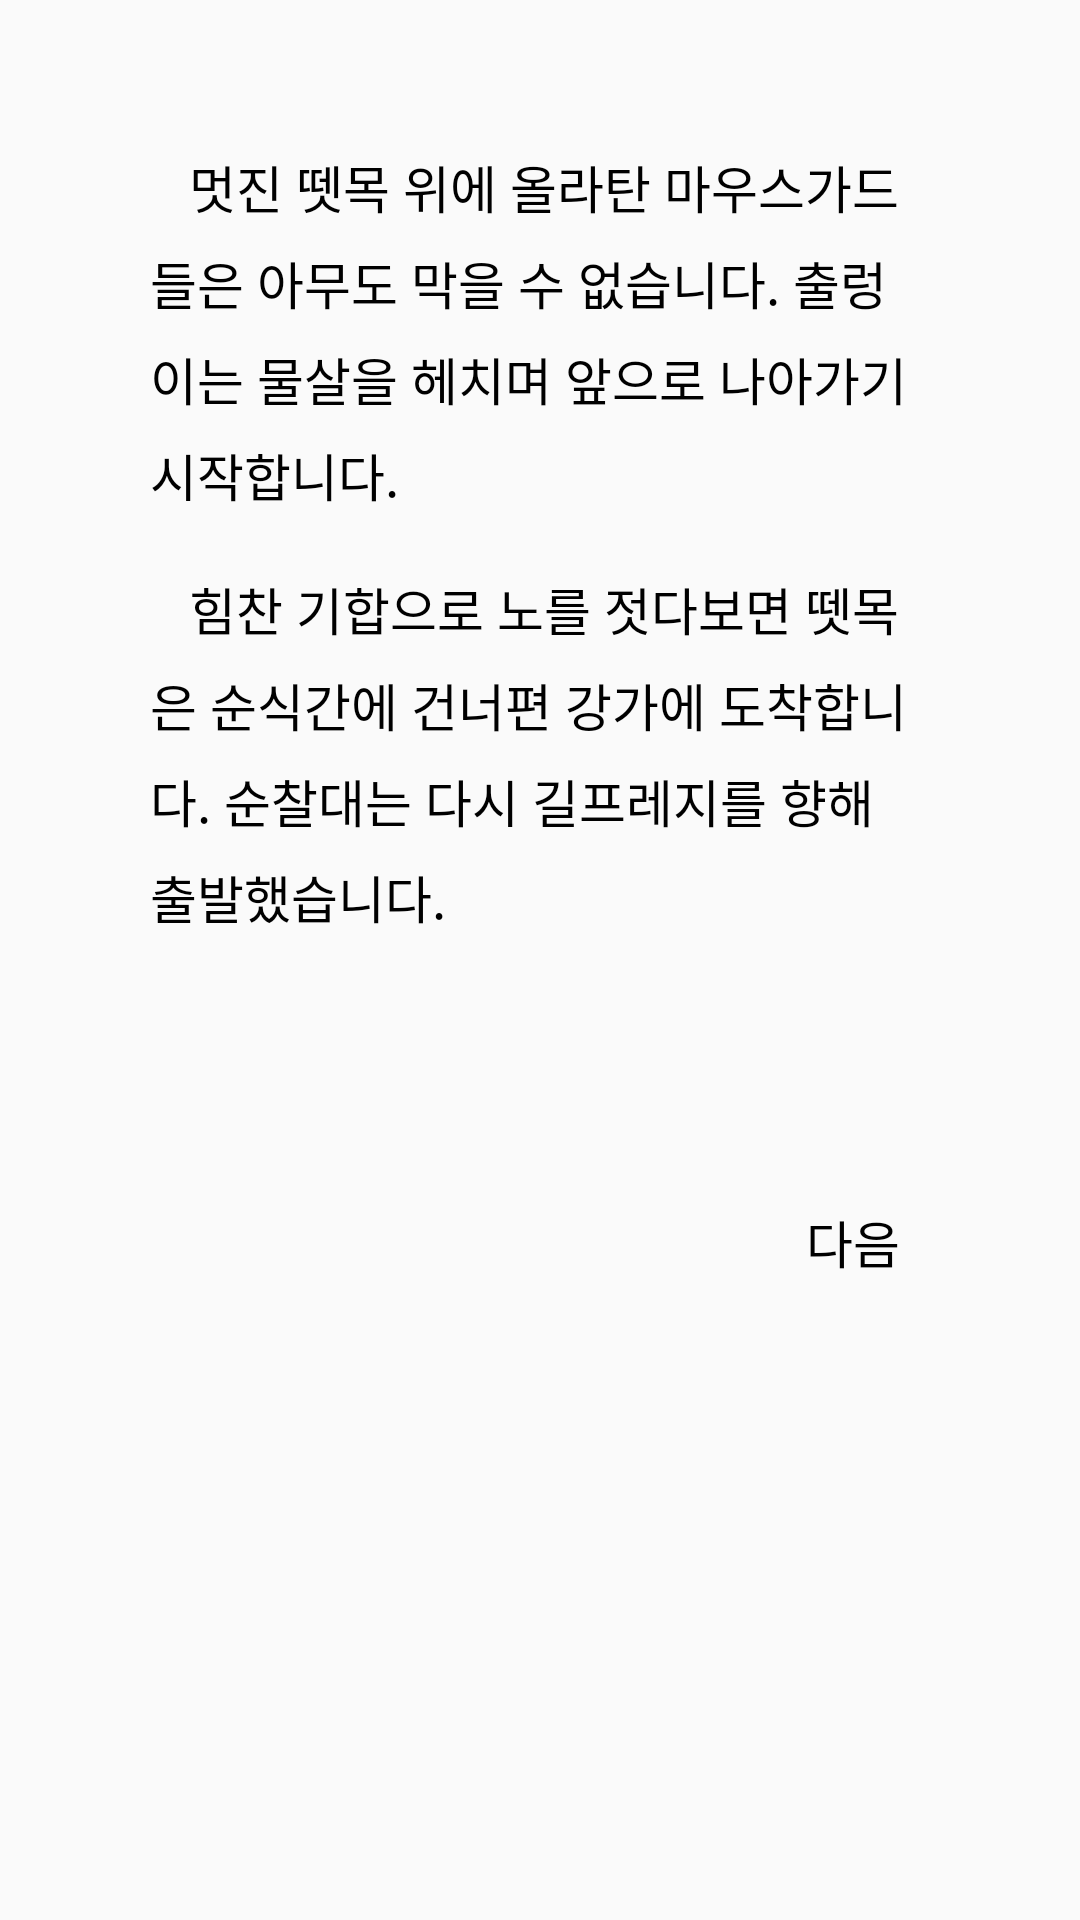

This screen was rendered from an Android layout file. Write that file and the resources it references.
<!-- AndroidManifest.xml: application theme AppTheme -->
<!-- res/layout/ship.xml -->
<?xml version="1.0" encoding="utf-8"?>
<android.support.constraint.ConstraintLayout xmlns:android="http://schemas.android.com/apk/res/android"
    xmlns:app="http://schemas.android.com/apk/res-auto"
    xmlns:tools="http://schemas.android.com/tools"
    android:layout_width="match_parent"
    android:layout_height="match_parent">

    <TextView
        android:id="@+id/text1"
        android:layout_width="wrap_content"
        android:layout_height="wrap_content"
        android:layout_marginLeft="50dp"
        android:layout_marginTop="50dp"
        android:layout_marginRight="50dp"
        android:maxLines="30"
        android:text="   멋진 뗏목 위에 올라탄 마우스가드들은 아무도 막을 수 없습니다. 출렁이는 물살을 헤치며 앞으로 나아가기 시작합니다."
        android:textSize="17sp"
        android:lineSpacingMultiplier="1.3"
        android:textColor="#000000"
        app:layout_constrainedWidth="true"
        app:layout_constraintHorizontal_bias="0.0"
        app:layout_constraintHorizontal_chainStyle="packed"
        app:layout_constraintHorizontal_weight="1"
        app:layout_constraintLeft_toLeftOf="parent"
        app:layout_constraintRight_toRightOf="parent"
        app:layout_constraintTop_toTopOf="parent" />

    <TextView
        android:id="@+id/text2"
        android:layout_width="wrap_content"
        android:layout_height="wrap_content"
        android:layout_marginLeft="50dp"
        android:layout_marginTop="20dp"
        android:layout_marginRight="50dp"
        android:maxLines="30"
        android:text="   힘찬 기합으로 노를 젓다보면 뗏목은 순식간에 건너편 강가에 도착합니다. 순찰대는 다시 길프레지를 향해 출발했습니다."
        android:textSize="17sp"
        android:lineSpacingMultiplier="1.3"
        android:textColor="#000000"
        app:layout_constrainedWidth="true"
        app:layout_constraintHorizontal_bias="0.0"
        app:layout_constraintHorizontal_chainStyle="packed"
        app:layout_constraintHorizontal_weight="1"
        app:layout_constraintLeft_toLeftOf="parent"
        app:layout_constraintRight_toRightOf="parent"
        app:layout_constraintTop_toBottomOf="@+id/text1" />


    <TextView
        android:id="@+id/textButton1"
        android:layout_width="wrap_content"
        android:layout_height="wrap_content"
        android:layout_marginTop="80dp"
        android:layout_marginEnd="50dp"
        android:layout_marginRight="50dp"
        android:padding="10dp"
        android:lineSpacingMultiplier="1.3"
        android:maxLines="30"
        android:text="다음"
        android:textColor="#000000"
        android:textSize="17sp"
        app:layout_constrainedWidth="true"
        app:layout_constraintEnd_toEndOf="parent"
        app:layout_constraintTop_toBottomOf="@+id/text2" />



</android.support.constraint.ConstraintLayout>
<!-- resources referenced by this layout -->
<resources>
  <style name="AppTheme" parent="Theme.AppCompat.Light.NoActionBar">
          
          <item name="colorPrimary">@color/colorPrimary</item>
          <item name="colorPrimaryDark">@color/colorPrimaryDark</item>
          <item name="colorAccent">@color/colorAccent</item>
      </style>
  <color name="colorPrimary">#008577</color>
  <color name="colorPrimaryDark">#00574B</color>
  <color name="colorAccent">#D81B60</color>
</resources>
